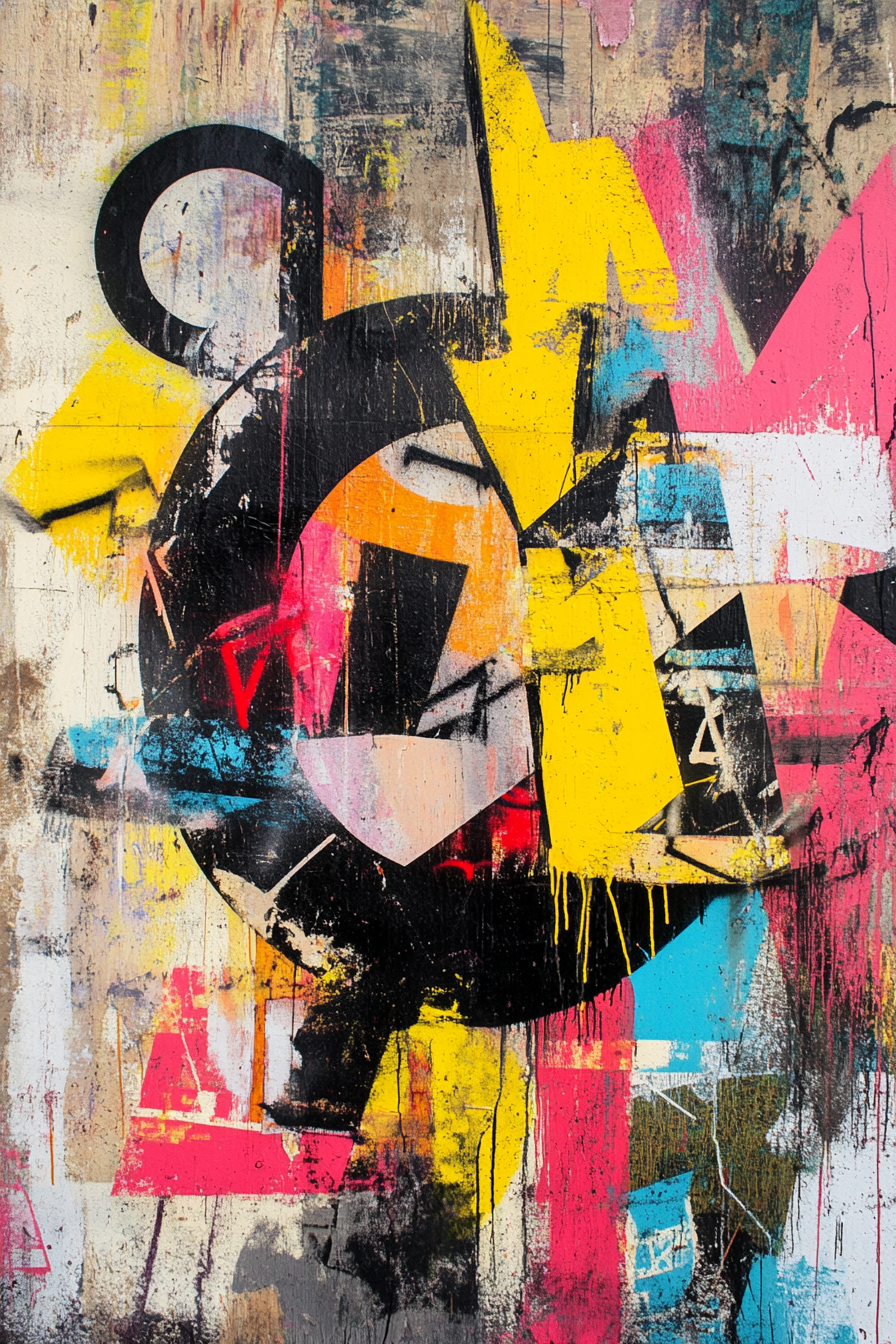
Generation parameters embedded in this image by Midjourney (PNG 'Description' text chunk):
Vivid color palette and abstract shapes reminiscent of graffiti tags, overlaid with bold, distorted typography that captures the rebellious spirit of the streets --ar 2:3 --v 6.1 Job ID: 47020e96-7d9b-4eda-8f45-bdcc433c5d82